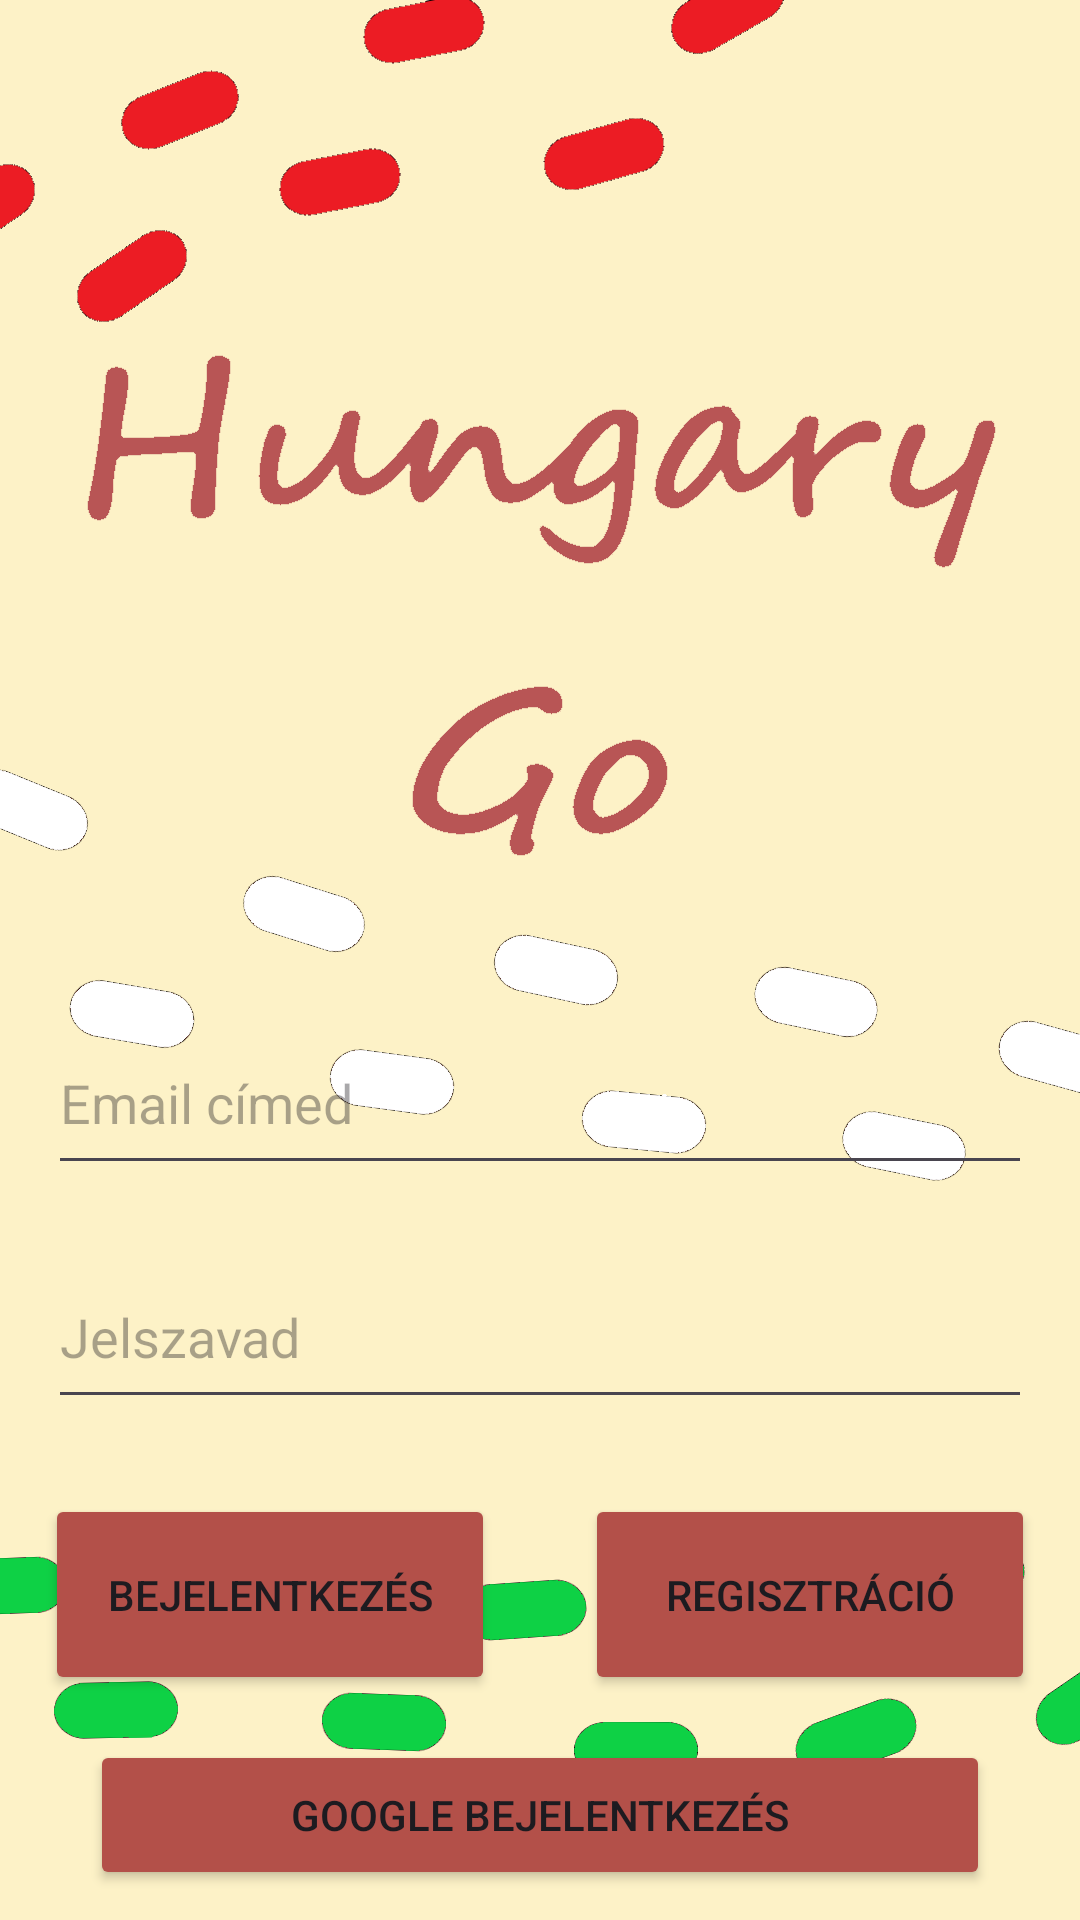

Produce the Android XML layout that renders to this screen, including the resource entries it uses.
<!-- AndroidManifest.xml: application theme Theme.Kotlin_gyakorlas -->
<!-- res/layout/activity_sign_in_screen.xml -->
<?xml version="1.0" encoding="utf-8"?>
<LinearLayout xmlns:android="http://schemas.android.com/apk/res/android"
    xmlns:app="http://schemas.android.com/apk/res-auto"
    xmlns:tools="http://schemas.android.com/tools"
    android:layout_width="match_parent"
    android:layout_height="match_parent"
    tools:context=".ui.SignIn.SignInScreen"
    android:background="@drawable/signinhatter_demo"
    android:orientation="vertical"
    android:gravity="bottom|center_horizontal"
    android:paddingBottom="10dp">

    <EditText
        android:id="@+id/emailText"
        android:layout_width="328dp"
        android:layout_height="58dp"
        android:layout_marginBottom="20dp"
        android:ems="10"
        android:inputType="text"
        android:hint="Email címed" />

    <EditText
        android:id="@+id/passwordText"
        android:layout_width="328dp"
        android:layout_height="58dp"
        android:layout_marginBottom="10dp"
        android:ems="10"
        android:inputType="textPassword"
        android:hint="Jelszavad" />

    <LinearLayout
        android:layout_width="wrap_content"
        android:layout_height="wrap_content"
        android:orientation="horizontal"
        android:gravity="center">

        <Button
            android:id="@+id/button"
            android:layout_width="200dp"
            android:layout_height="67dp"
            android:layout_margin="15dp"
            android:layout_weight="1"
            android:backgroundTint="@color/registrationbutton"
            android:onClick="signInClick"
            android:text="Bejelentkezés" />

        <Button
            android:id="@+id/button2"
            android:layout_width="200dp"
            android:layout_height="67dp"
            android:layout_weight="1"
            android:layout_margin="15dp"
            android:backgroundTint="@color/registrationbutton"
            android:onClick="registrationClick"
            android:text="Regisztráció" />
    </LinearLayout>

    <Button
        android:id="@+id/button3"
        android:layout_width="300dp"
        android:layout_height="50dp"
        android:backgroundTint="@color/registrationbutton"
        android:onClick="googleSignInClick"
        android:text="Google bejelentkezés"/>


</LinearLayout>
<!-- resources referenced by this layout -->
<resources>
  <color name="registrationbutton">#B35049</color>
  <!-- drawable signinhatter_demo: png bitmap (drawable, 94162 bytes) -->
  <style name="Theme.Kotlin_gyakorlas" parent="Base.Theme.Kotlin_gyakorlas" />
  <style name="Base.Theme.Kotlin_gyakorlas" parent="Theme.Material3.DayNight.NoActionBar">
          
          
      </style>
</resources>
